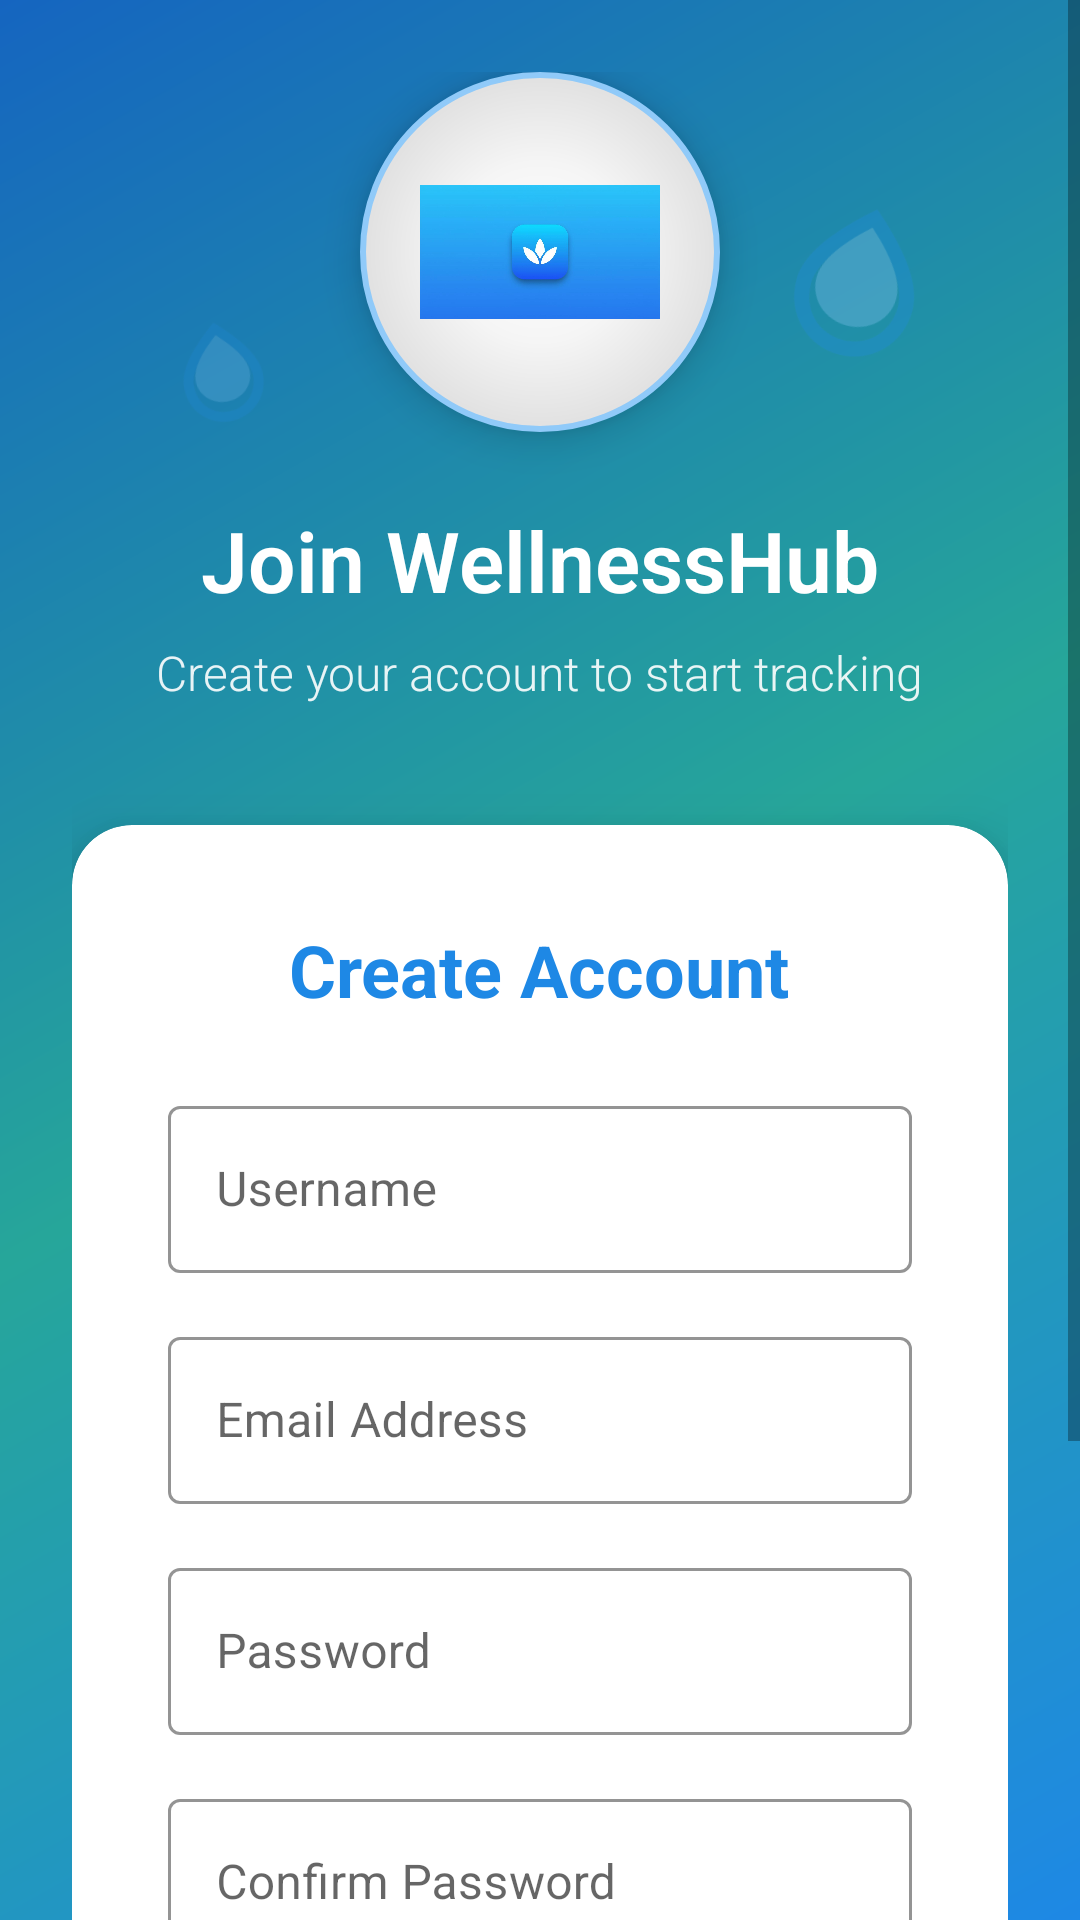

Layout XML and referenced resources for this Android screen:
<!-- AndroidManifest.xml: application theme Theme.WellnessHub -->
<!-- res/layout/activity_registration.xml -->
<?xml version="1.0" encoding="utf-8"?>
<ScrollView xmlns:android="http://schemas.android.com/apk/res/android"
    xmlns:app="http://schemas.android.com/apk/res-auto"
    android:layout_width="match_parent"
    android:layout_height="match_parent"
    android:fillViewport="true"
    android:background="@drawable/login_gradient_background"
    android:fitsSystemWindows="false"
    android:clipToPadding="false">

    <RelativeLayout
        android:layout_width="match_parent"
        android:layout_height="wrap_content"
        android:padding="24dp"
        android:paddingTop="0dp">

        
        <ImageView
            android:id="@+id/water_drop_1"
            android:layout_width="60dp"
            android:layout_height="60dp"
            android:layout_alignParentTop="true"
            android:layout_alignParentEnd="true"
            android:layout_marginTop="40dp"
            android:layout_marginEnd="20dp"
            android:src="@drawable/ic_water_drop"
            android:alpha="0.3"
            android:rotation="15" />

        <ImageView
            android:id="@+id/water_drop_2"
            android:layout_width="40dp"
            android:layout_height="40dp"
            android:layout_alignParentTop="true"
            android:layout_alignParentStart="true"
            android:layout_marginTop="80dp"
            android:layout_marginStart="30dp"
            android:src="@drawable/ic_water_drop"
            android:alpha="0.2"
            android:rotation="-10" />

        
        <LinearLayout
            android:id="@+id/logo_section"
            android:layout_width="match_parent"
            android:layout_height="wrap_content"
            android:layout_marginTop="0dp"
            android:gravity="center"
            android:orientation="vertical">

            <ImageView
                android:id="@+id/logo_image"
                android:layout_width="120dp"
                android:layout_height="120dp"
                android:background="@drawable/logo_background"
                android:elevation="8dp"
                android:padding="20dp"
                android:src="@drawable/wellnesshub_is_a_mobile_application__which_uses_the_theme_color_blue__it_is_a_wellness_tracking_mobile_app_i_nedd_an_app_icon" />

            <TextView
                android:id="@+id/welcome_text"
                android:layout_width="wrap_content"
                android:layout_height="wrap_content"
                android:layout_marginTop="24dp"
                android:text="Join WellnessHub"
                android:textSize="28sp"
                android:textStyle="bold"
                android:textColor="@color/white"
                android:fontFamily="sans-serif-light" />

            <TextView
                android:layout_width="wrap_content"
                android:layout_height="wrap_content"
                android:layout_marginTop="8dp"
                android:text="Create your account to start tracking"
                android:textSize="16sp"
                android:textColor="@color/white"
                android:alpha="0.9"
                android:fontFamily="sans-serif-light" />

        </LinearLayout>

        
        <androidx.cardview.widget.CardView
            android:id="@+id/registration_card"
            android:layout_width="match_parent"
            android:layout_height="wrap_content"
            android:layout_below="@id/logo_section"
            android:layout_marginTop="40dp"
            app:cardCornerRadius="20dp"
            app:cardElevation="12dp"
            app:cardBackgroundColor="@color/white">

            <LinearLayout
                android:layout_width="match_parent"
                android:layout_height="wrap_content"
                android:orientation="vertical"
                android:padding="32dp">

                <TextView
                    android:layout_width="wrap_content"
                    android:layout_height="wrap_content"
                    android:text="Create Account"
                    android:textSize="24sp"
                    android:textStyle="bold"
                    android:textColor="@color/hydration_blue_primary"
                    android:layout_gravity="center"
                    android:layout_marginBottom="24dp" />

                
                <com.google.android.material.textfield.TextInputLayout
                    android:layout_width="match_parent"
                    android:layout_height="wrap_content"
                    android:layout_marginBottom="16dp"
                    app:boxStrokeColor="@color/hydration_blue_primary"
                    app:hintTextColor="@color/hydration_blue_primary"
                    style="@style/Widget.MaterialComponents.TextInputLayout.OutlinedBox">

                    <com.google.android.material.textfield.TextInputEditText
                        android:id="@+id/editUsername"
                        android:layout_width="match_parent"
                        android:layout_height="wrap_content"
                        android:hint="Username"
                        android:inputType="text"
                        android:textColor="@color/black" />

                </com.google.android.material.textfield.TextInputLayout>

                
                <com.google.android.material.textfield.TextInputLayout
                    android:layout_width="match_parent"
                    android:layout_height="wrap_content"
                    android:layout_marginBottom="16dp"
                    app:boxStrokeColor="@color/hydration_blue_primary"
                    app:hintTextColor="@color/hydration_blue_primary"
                    style="@style/Widget.MaterialComponents.TextInputLayout.OutlinedBox">

                    <com.google.android.material.textfield.TextInputEditText
                        android:id="@+id/editEmail"
                        android:layout_width="match_parent"
                        android:layout_height="wrap_content"
                        android:hint="Email Address"
                        android:inputType="textEmailAddress"
                        android:textColor="@color/black" />

                </com.google.android.material.textfield.TextInputLayout>

                
                <com.google.android.material.textfield.TextInputLayout
                    android:layout_width="match_parent"
                    android:layout_height="wrap_content"
                    android:layout_marginBottom="16dp"
                    app:boxStrokeColor="@color/hydration_blue_primary"
                    app:hintTextColor="@color/hydration_blue_primary"
                    style="@style/Widget.MaterialComponents.TextInputLayout.OutlinedBox">

                    <com.google.android.material.textfield.TextInputEditText
                        android:id="@+id/editPassword"
                        android:layout_width="match_parent"
                        android:layout_height="wrap_content"
                        android:hint="Password"
                        android:inputType="textPassword"
                        android:textColor="@color/black" />

                </com.google.android.material.textfield.TextInputLayout>

                
                <com.google.android.material.textfield.TextInputLayout
                    android:layout_width="match_parent"
                    android:layout_height="wrap_content"
                    android:layout_marginBottom="24dp"
                    app:boxStrokeColor="@color/hydration_blue_primary"
                    app:hintTextColor="@color/hydration_blue_primary"
                    style="@style/Widget.MaterialComponents.TextInputLayout.OutlinedBox">

                    <com.google.android.material.textfield.TextInputEditText
                        android:id="@+id/editConfirmPassword"
                        android:layout_width="match_parent"
                        android:layout_height="wrap_content"
                        android:hint="Confirm Password"
                        android:inputType="textPassword"
                        android:textColor="@color/black" />

                </com.google.android.material.textfield.TextInputLayout>

                
                <Button
                    android:id="@+id/btnRegister"
                    android:layout_width="match_parent"
                    android:layout_height="56dp"
                    android:background="@drawable/button_primary_gradient"
                    android:elevation="4dp"
                    android:text="Create Account"
                    android:textColor="@color/white"
                    android:textSize="16sp"
                    android:textStyle="bold" />

            </LinearLayout>

        </androidx.cardview.widget.CardView>

        
        <LinearLayout
            android:layout_width="wrap_content"
            android:layout_height="wrap_content"
            android:layout_below="@id/registration_card"
            android:layout_centerHorizontal="true"
            android:layout_marginTop="24dp"
            android:orientation="horizontal">

            <TextView
                android:layout_width="wrap_content"
                android:layout_height="wrap_content"
                android:text="Already have an account? "
                android:textColor="@color/white"
                android:textSize="16sp" />

            <TextView
                android:id="@+id/sign_in_text"
                android:layout_width="wrap_content"
                android:layout_height="wrap_content"
                android:text="Sign In"
                android:textColor="@color/citrus_accent"
                android:textSize="16sp"
                android:textStyle="bold"
                android:padding="8dp"
                android:background="?android:attr/selectableItemBackground"
                android:clickable="true"
                android:focusable="true" />

        </LinearLayout>

        
        <ImageView
            android:layout_width="80dp"
            android:layout_height="80dp"
            android:layout_alignParentBottom="true"
            android:layout_alignParentEnd="true"
            android:layout_marginBottom="40dp"
            android:layout_marginEnd="40dp"
            android:src="@drawable/ic_water_drop"
            android:alpha="0.2"
            android:rotation="45" />

        <ImageView
            android:layout_width="50dp"
            android:layout_height="50dp"
            android:layout_alignParentBottom="true"
            android:layout_alignParentStart="true"
            android:layout_marginBottom="60dp"
            android:layout_marginStart="20dp"
            android:src="@drawable/ic_water_drop"
            android:alpha="0.15"
            android:rotation="-30" />

    </RelativeLayout>

</ScrollView>
<!-- resources referenced by this layout -->
<resources>
  <color name="black">#FF000000</color>
  <color name="citrus_accent">#FFC107</color>
  <color name="hydration_blue_primary">#1E88E5</color>
  <color name="white">#FFFFFFFF</color>
  <!-- drawable ic_water_drop (drawable) -->
  <vector xmlns:android="http://schemas.android.com/apk/res/android"
      android:width="24dp"
      android:height="24dp"
      android:viewportWidth="24"
      android:viewportHeight="24">
    <path
        android:fillColor="@color/hydration_blue_primary"
        android:pathData="M12,2c-5.33,4.55 -8,8.48 -8,11.8 0,4.98 3.8,8.2 8,8.2s8,-3.22 8,-8.2c0,-3.32 -2.67,-7.25 -8,-11.8zM12,20c-3.35,0 -6,-2.57 -6,-6.2 0,-2.34 1.95,-5.44 6,-9.14 4.05,3.7 6,6.79 6,9.14 0,3.63 -2.65,6.2 -6,6.2z"/>
    <path
        android:fillColor="@color/hydration_blue_light"
        android:pathData="M12,4.5c-3.5,3.2 -5.5,5.9 -5.5,8.3 0,3.0 2.5,5.2 5.5,5.2s5.5,-2.2 5.5,-5.2c0,-2.4 -2,-5.1 -5.5,-8.3z"/>
  </vector>
  <!-- drawable login_gradient_background (drawable) -->
  <?xml version="1.0" encoding="utf-8"?>
  <shape xmlns:android="http://schemas.android.com/apk/res/android">
      <gradient
          android:type="linear"
          android:angle="135"
          android:startColor="@color/hydration_blue_primary"
          android:centerColor="@color/seafoam_teal"
          android:endColor="@color/hydration_blue_dark" />
  </shape>
  <!-- drawable logo_background (drawable) -->
  <?xml version="1.0" encoding="utf-8"?>
  <shape xmlns:android="http://schemas.android.com/apk/res/android"
      android:shape="oval">
      <gradient
          android:type="radial"
          android:gradientRadius="60dp"
          android:startColor="@color/white"
          android:centerColor="@color/surface_light"
          android:endColor="@color/surface_dark" />
      <stroke
          android:width="2dp"
          android:color="@color/hydration_blue_light" />
  </shape>
  <!-- drawable wellnesshub_is_a_mobile_application__which_uses_the_theme_color_blue__it_is_a_wellness_tracking_mobile_app_i_nedd_an_app_icon: jpg bitmap (drawable, 76749 bytes) -->
  <style name="Theme.WellnessHub" parent="Theme.MaterialComponents.Light.NoActionBar" />
  <color name="hydration_blue_light">#90CAF9</color>
  <color name="seafoam_teal">#26A69A</color>
  <color name="hydration_blue_dark">#1565C0</color>
  <color name="surface_light">#F5F5F5</color>
  <color name="surface_dark">#E0E0E0</color>
</resources>
